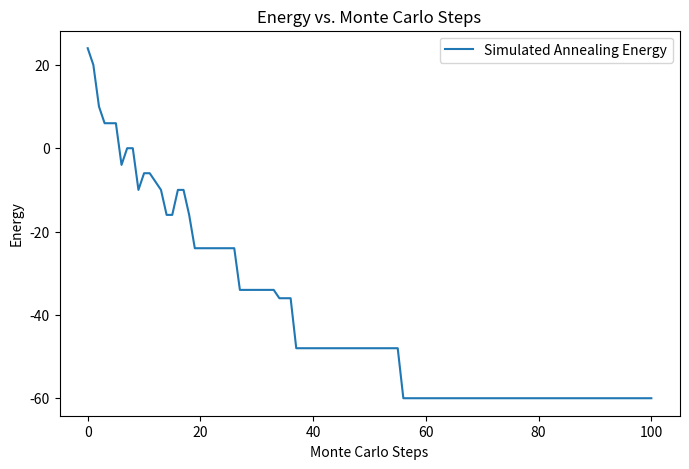
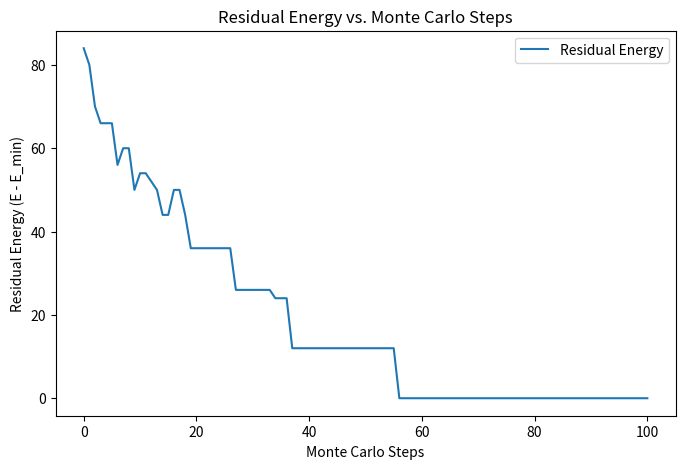
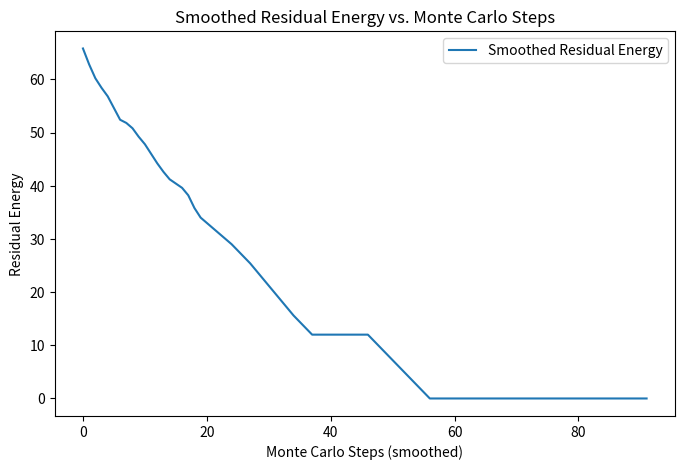

Write the Python code that produced these figures, in order.
import numpy as np
import matplotlib.pyplot as plt
import random
import scipy.sparse as sps

# Develop the Ising Problem Hamiltonian based on bipartite diamond system

import numpy as np
import random
import matplotlib.pyplot as plt
import scipy.sparse as sps

# Define the coupling list
kvp = [[1, 5, 1.0],
       [1, 6, 1.0],
       [1, 7, 1.0],
       [1, 8, 1.0],
       [2, 5, 1.0],
       [2, 6, 1.0],
       [2, 7, 1.0],
       [2, 8, 1.0],
       [3, 5, 1.0],
       [3, 6, 1.0],
       [3, 7, 1.0],
       [3, 8, 1.0],
       [4, 5, 1.0],
       [4, 6, 1.0],
       [4, 7, 1.0],
       [4, 8, 1.0],
       [9, 13, 1.0],
       [9, 14, 1.0],
       [9, 15, 1.0],
       [9, 16, 1.0],
       [10, 13, 1.0],
       [10, 14, 1.0],
       [10, 15, 1.0],
       [10, 16, 1.0],
       [11, 13, 1.0],
       [11, 14, 1.0],
       [11, 15, 1.0],
       [11, 16, 1.0],
       [12, 13, 1.0],
       [12, 14, 1.0],
       [12, 15, 1.0],
       [12, 16, 1.0],
       [5, 13, 1.0],
       [6, 14, 1.0],
       [7, 15, 1.0],
       [8, 16, 1.0],
       [1, 1, 1.0],
       [2, 2, 1.0],
       [3, 3, 1.0],
       [4, 4, 1.0],
       [5, 5, 1.0],
       [6, 6, 1.0],
       [7, 7, 1.0],
       [8, 8, 1.0],
       [9, 9, -1.0],
       [10, 10, -1.0],
       [11, 11, -1.0],
       [12, 12, -1.0],
       [13, 13, -1.0],
       [14, 14, -1.0],
       [15, 15, -1.0],
       [16, 16, -1.0]]

# Define the number of spins
nspins = 16

# Set Ising matrix as a sparse DOK matrix
isingJ = sps.dok_matrix((nspins, nspins))

# Populate isingJ
for i, j, val in kvp:
    isingJ[i-1, j-1] = val

# Convert to a dense matrix (easier to visualise) and convert to symmetric matrix
dense_isingJ = isingJ.toarray()
dense_isingJ = dense_isingJ + dense_isingJ.T

print("Dense Ising matrix:")
print(dense_isingJ)

def classical_ising_energy(spin_state, J):
    """ Compute the classical Ising energy for a given spin configuration NOTE: modify this for h matrix too """
    spin_state = np.array(spin_state)  # Ensure it's an array
    energy = 0.0

    # Iterate over all pairs i, j (only count unique pairs)
    for i in range(len(spin_state)):
        for j in range(len(spin_state)):
            if i == j:  # Local field term (diagonal of J)
                energy -= J[i, j] * spin_state[i]
            elif i < j:  # Interaction term (only count once)
                energy -= J[i, j] * spin_state[i] * spin_state[j]
    return energy

def simulated_annealing(J, nspins, initial_temp=3, final_temp=0, annealing_steps=100, mcsteps=1):
    """Perform simulated annealing on the Ising system."""

    spins = np.random.choice([-1, 1], size=nspins) # Local quantum annealing: instead of generating a randomised new Ising system, we generate a random Spin state
    print("Initialised state:", spins)

    temperature_range = np.linspace(initial_temp, final_temp, annealing_steps) # Set annealing schedule to be linear

    energy_history = [] # Determining energy of state at each iteration
    current_energy = classical_ising_energy(spins, J)
    energy_history.append(current_energy)

    for T in temperature_range:
        for _ in range(mcsteps):
            # Pick a random spin to flip
            i = random.randint(0, nspins - 1)
            new_spins = spins.copy()
            new_spins[i] *= -1  # Flip spin
            print(f"{i}: {new_spins}")

            # Calculate energy difference between our "current energy" and energy of the spin state we just created
            new_energy = classical_ising_energy(new_spins, J)
            delta_E = new_energy - current_energy

            # Apply Metropolis condition; if energy diff less than 0 accept, else accept with probability exp(-delta_E / T)
            if delta_E < 0 or np.random.uniform() < np.exp(-delta_E / T):
                spins = new_spins        # Accept new configuration
                current_energy = new_energy

            # Store the energy at each MC step
            energy_history.append(current_energy)
    print("Ground state:", spins)
    return energy_history

# Run Simulated Annealing
energy_history = simulated_annealing(dense_isingJ, nspins)

# Plot Energy vs. Monte Carlo Steps
plt.figure(figsize=(8, 5))
plt.plot(energy_history, label="Simulated Annealing Energy")
plt.xlabel("Monte Carlo Steps")
plt.ylabel("Energy")
plt.title("Energy vs. Monte Carlo Steps")
plt.legend()
plt.show()

# ----- Compute and Plot Residual Energy -----
# Here we define the residual energy at each step as the difference between the energy at that step and the minimum energy reached.
min_energy = min(energy_history)
residual_energy = np.array(energy_history) - min_energy

plt.figure(figsize=(8, 5))
plt.plot(residual_energy, label="Residual Energy")
plt.xlabel("Monte Carlo Steps")
plt.ylabel("Residual Energy (E - E_min)")
plt.title("Residual Energy vs. Monte Carlo Steps")
plt.legend()
plt.show()

def smooth_energy(energy_history, window_size=10):
    smoothed = np.convolve(energy_history, np.ones(window_size)/window_size, mode='valid')
    return smoothed

smoothed_residual = smooth_energy(residual_energy, window_size=10)
plt.figure(figsize=(8, 5))
plt.plot(smoothed_residual, label="Smoothed Residual Energy")
plt.xlabel("Monte Carlo Steps (smoothed)")
plt.ylabel("Residual Energy")
plt.title("Smoothed Residual Energy vs. Monte Carlo Steps")
plt.legend()
plt.show()
